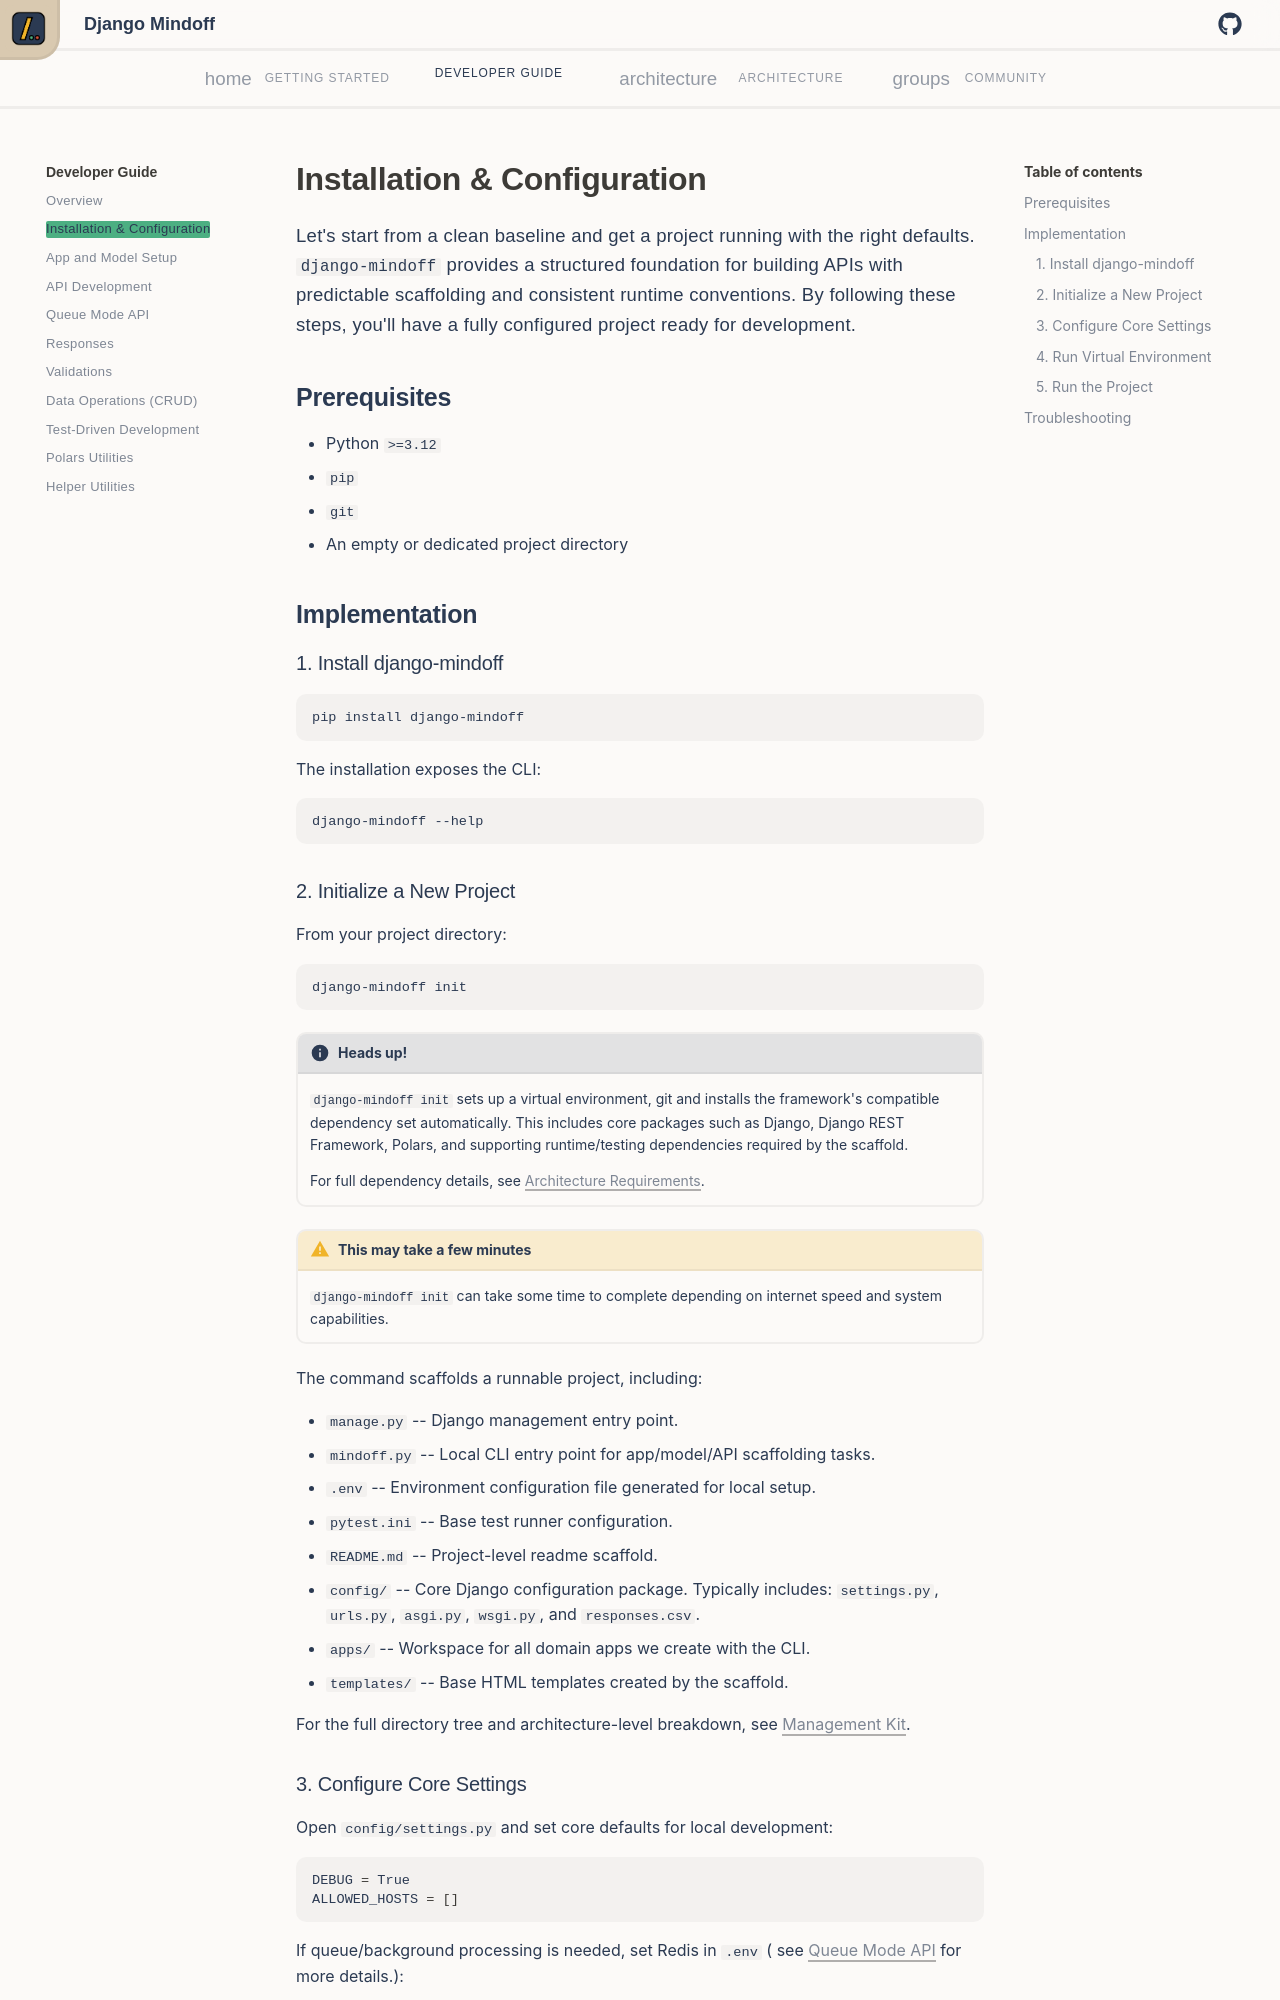

repository: P-Sudhakar-tech/django-mindoff · page: v0.6/developer_guide/installation-configuration/index.html · generator: mkdocs

# Installation & Configuration

Let's start from a clean baseline and get a project running with the right defaults. `django-mindoff` provides a structured foundation for building APIs with predictable scaffolding and consistent runtime conventions.
By following these steps, you'll have a fully configured project ready for development.

## Prerequisites

- Python `{{ PYTHON_REQUIRES }}`
- `pip`
- `git`
- An empty or dedicated project directory

## Implementation

### 1. Install django-mindoff

```bash
pip install django-mindoff
```

The installation exposes the CLI:

```bash
django-mindoff --help
```

### 2. Initialize a New Project

From your project directory:

```bash
django-mindoff init
```

<div class="admonition info">
<p class="admonition-title">Heads up!</p>
<p><code>django-mindoff init</code> sets up a virtual environment, git and installs the framework's compatible dependency set automatically. This includes core packages such as Django, Django REST Framework, Polars, and supporting runtime/testing dependencies required by the scaffold.</p>
<p>For full dependency details, see <a href="../architecture-requirements.md">Architecture Requirements</a>.</p>
</div>

<div class="admonition warning">
<p class="admonition-title">This may take a few minutes</p>
<p><code>django-mindoff init</code> can take some time to complete depending on internet speed and system capabilities.</p>
</div>

The command scaffolds a runnable project, including:

- `manage.py` -- Django management entry point.
- `mindoff.py` -- Local CLI entry point for app/model/API scaffolding tasks.
- `.env` -- Environment configuration file generated for local setup.
- `pytest.ini` -- Base test runner configuration.
- `README.md` -- Project-level readme scaffold.
- `config/` -- Core Django configuration package. Typically includes: `settings.py`, `urls.py`, `asgi.py`, `wsgi.py`, and `responses.csv`.
- `apps/` -- Workspace for all domain apps we create with the CLI.
- `templates/` -- Base HTML templates created by the scaffold.

For the full directory tree and architecture-level breakdown, see
[Management Kit](../architecture/management-kit.md).
